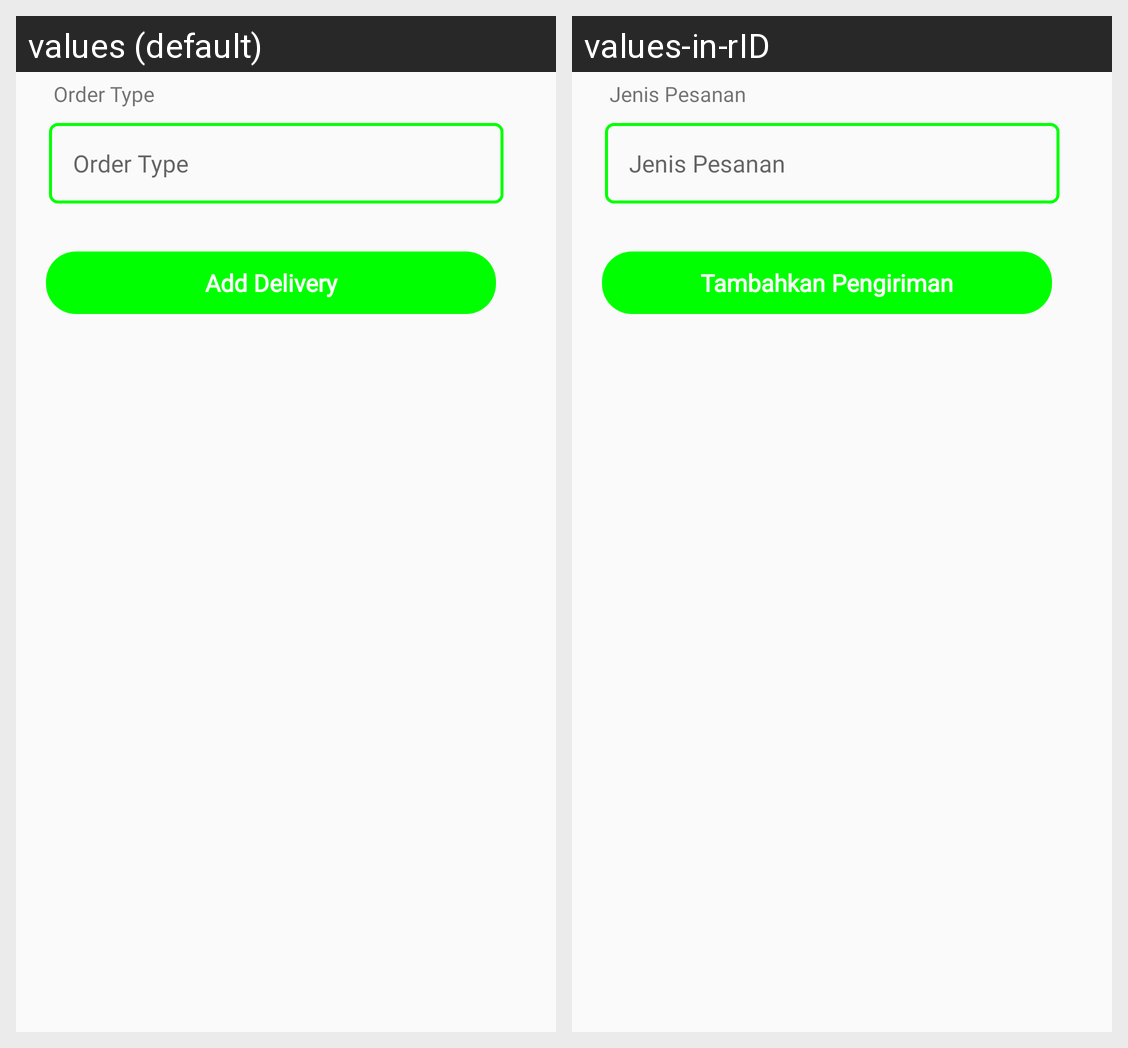

For this localized Android screen grid, give each drawn string resource with its value in every locale shown.
Android screen res/layout/activity_add_delivery.xml rendered under 2 locales, left to right: values (default), values-in-rID. Device: Nexus 5 (rendered at 1080×1920; each locale shown at half size, 540×960, under a caption strip naming it); theme Theme.PointOfSale.
Strings drawn on this screen, with the default value and each locale's value (text and hints the layout hard-codes, and strings that could not be matched under every locale, appear in the picture but are not listed):

order_type
  values: Order Type
  values-in-rID: Jenis Pesanan

add_delivery
  values: Add Delivery
  values-in-rID: Tambahkan Pengiriman
